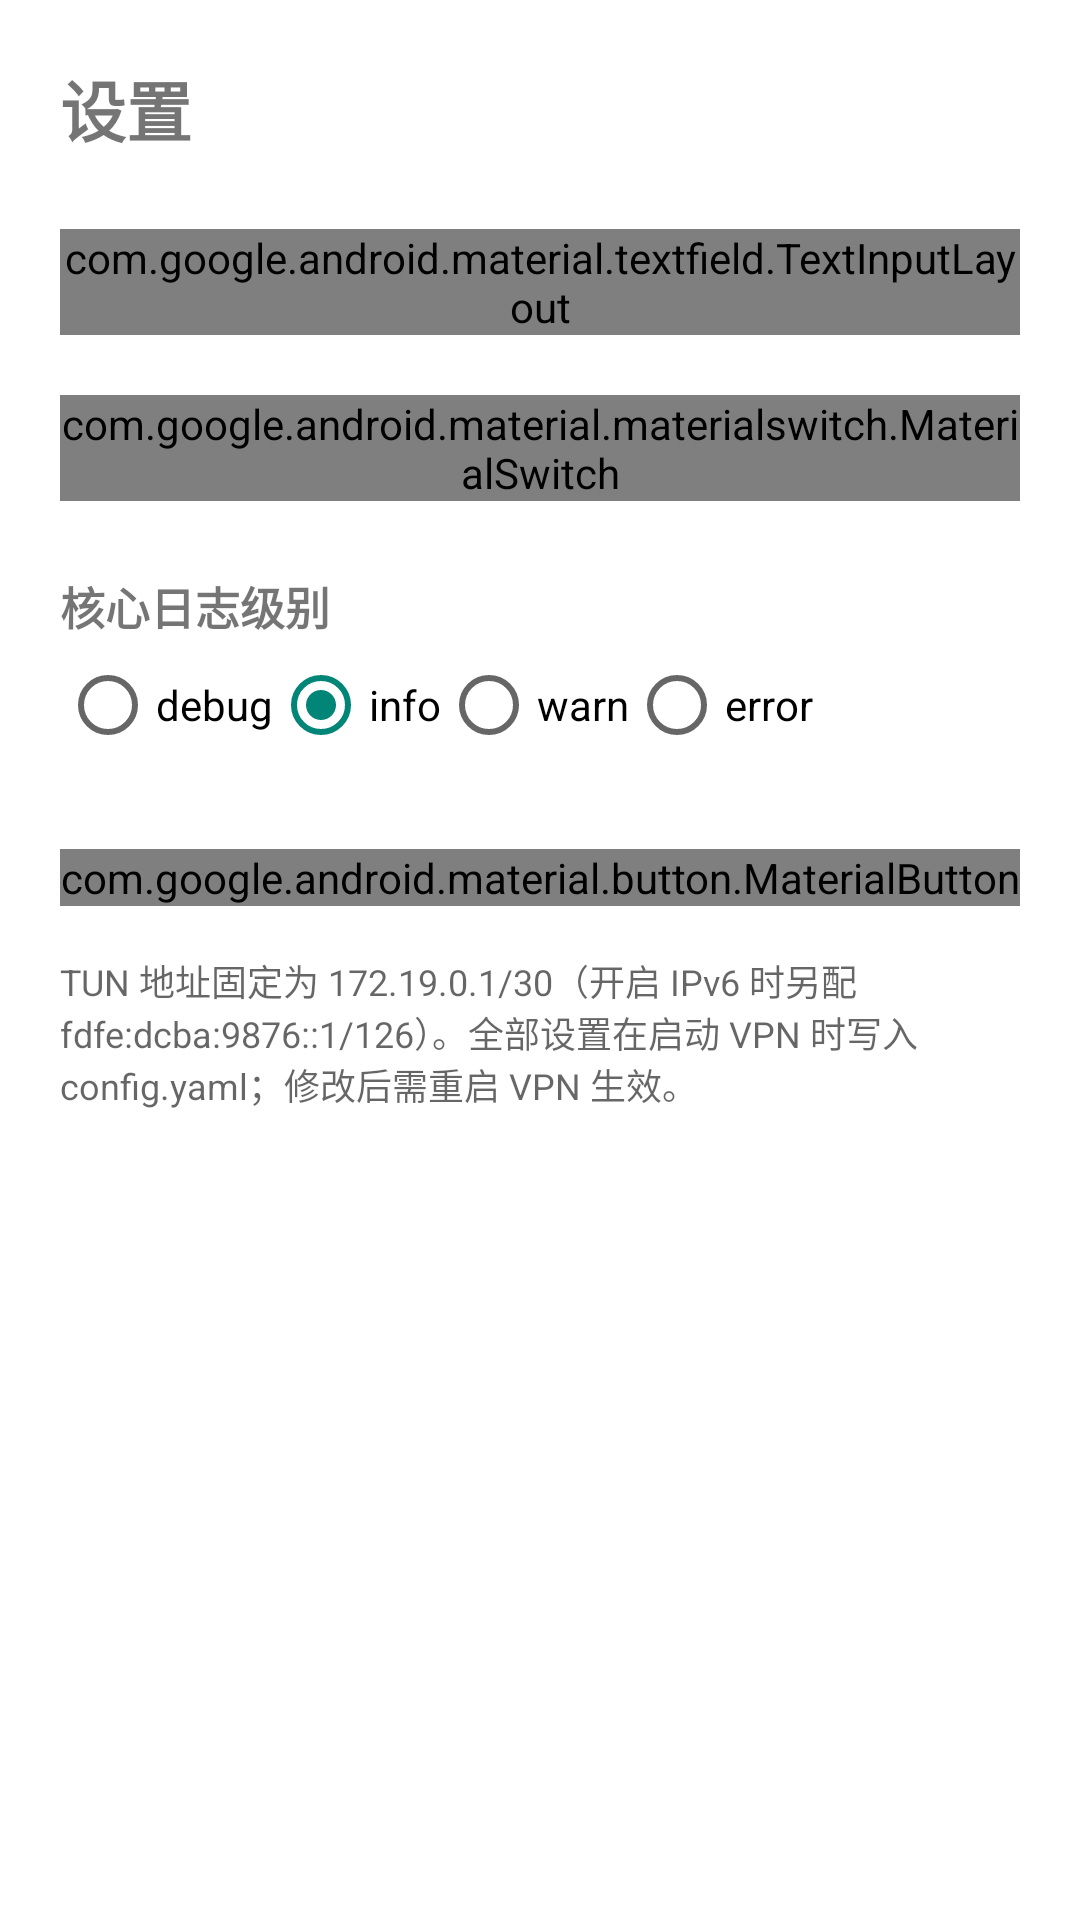

Android layout source for this screen:
<!-- AndroidManifest.xml: application theme Theme.AntProxy -->
<!-- res/layout/activity_settings.xml -->
<?xml version="1.0" encoding="utf-8"?>
<ScrollView
    xmlns:android="http://schemas.android.com/apk/res/android"
    xmlns:app="http://schemas.android.com/apk/res-auto"
    android:layout_width="match_parent"
    android:layout_height="match_parent"
    android:fillViewport="true">

    <LinearLayout
        android:layout_width="match_parent"
        android:layout_height="wrap_content"
        android:orientation="vertical"
        android:padding="20dp">

        <TextView
            android:id="@+id/title"
            android:layout_width="wrap_content"
            android:layout_height="wrap_content"
            android:text="@string/title_settings"
            android:textSize="22sp"
            android:textStyle="bold" />

        <com.google.android.material.textfield.TextInputLayout
            android:layout_width="match_parent"
            android:layout_height="wrap_content"
            android:layout_marginTop="24dp"
            android:hint="@string/settings_mtu_label">

            <com.google.android.material.textfield.TextInputEditText
                android:id="@+id/etMtu"
                android:layout_width="match_parent"
                android:layout_height="wrap_content"
                android:inputType="number"
                android:text="1500" />
        </com.google.android.material.textfield.TextInputLayout>

        <com.google.android.material.materialswitch.MaterialSwitch
            android:id="@+id/swDnsHijack"
            android:layout_width="match_parent"
            android:layout_height="wrap_content"
            android:layout_marginTop="20dp"
            android:checked="true"
            android:text="@string/settings_dns_hijack" />

        <TextView
            android:layout_width="wrap_content"
            android:layout_height="wrap_content"
            android:layout_marginTop="24dp"
            android:text="@string/settings_loglevel_label"
            android:textSize="15sp"
            android:textStyle="bold" />

        <RadioGroup
            android:id="@+id/rgLogLevel"
            android:layout_width="match_parent"
            android:layout_height="wrap_content"
            android:layout_marginTop="6dp"
            android:orientation="horizontal">

            <RadioButton
                android:id="@+id/rbDebug"
                android:layout_width="wrap_content"
                android:layout_height="wrap_content"
                android:text="debug" />

            <RadioButton
                android:id="@+id/rbInfo"
                android:layout_width="wrap_content"
                android:layout_height="wrap_content"
                android:checked="true"
                android:text="info" />

            <RadioButton
                android:id="@+id/rbWarn"
                android:layout_width="wrap_content"
                android:layout_height="wrap_content"
                android:text="warn" />

            <RadioButton
                android:id="@+id/rbError"
                android:layout_width="wrap_content"
                android:layout_height="wrap_content"
                android:text="error" />
        </RadioGroup>

        <com.google.android.material.button.MaterialButton
            android:id="@+id/btnSave"
            android:layout_width="match_parent"
            android:layout_height="wrap_content"
            android:layout_marginTop="32dp"
            android:text="@string/btn_save" />

        <TextView
            android:layout_width="match_parent"
            android:layout_height="wrap_content"
            android:layout_marginTop="16dp"
            android:text="@string/settings_note"
            android:textSize="12sp"
            android:textColor="?android:attr/textColorSecondary" />
    </LinearLayout>
</ScrollView>
<!-- resources referenced by this layout -->
<resources>
  <string name="btn_save">保存</string>
  <string name="settings_loglevel_label">核心日志级别</string>
  <string name="settings_mtu_label">MTU</string>
  <string name="settings_note">TUN 地址固定为 172.19.0.1/30（开启 IPv6 时另配 fdfe:dcba:9876::1/126）。全部设置在启动 VPN 时写入 config.yaml；修改后需重启 VPN 生效。</string>
  <string name="title_settings">设置</string>
  <style name="Theme.AntProxy" parent="android:style/Theme.Material.Light.NoActionBar">
          <item name="android:windowBackground">#FFFFFFFF</item>
          <item name="android:statusBarColor">@android:color/transparent</item>
          <item name="android:navigationBarColor">@android:color/transparent</item>
      </style>
</resources>
